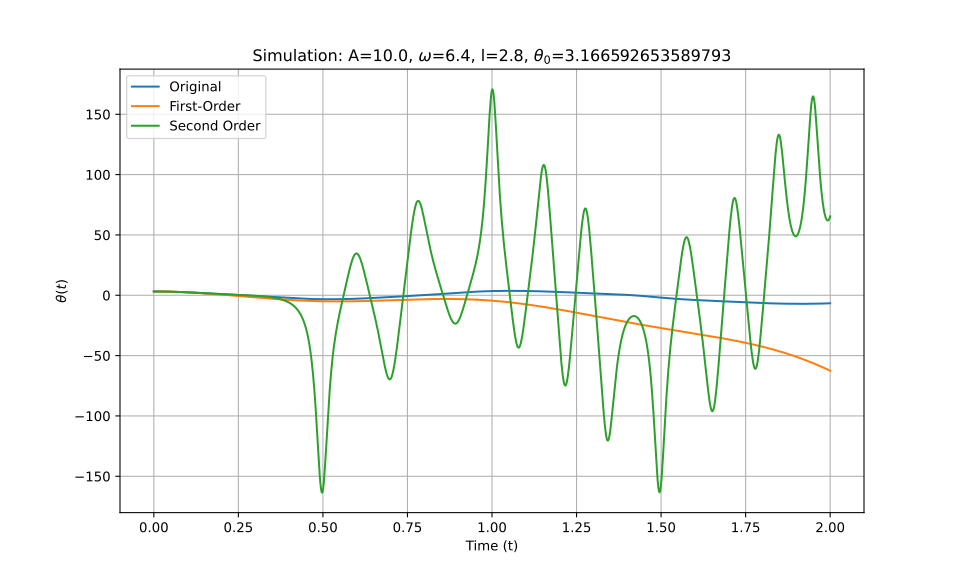

Data behind this chart, as committed beside it:
t_eval, Equation_1, Equation_2, Equation_3
0.0, 3.167, 3.167, 3.167
0.002002, 3.166, 3.166, 3.166
0.004004, 3.165, 3.165, 3.165
0.006006, 3.164, 3.164, 3.164
0.008008, 3.162, 3.162, 3.162
0.01001, 3.159, 3.159, 3.159
0.01201, 3.156, 3.156, 3.156
0.01401, 3.152, 3.152, 3.152
0.01602, 3.148, 3.148, 3.148
0.01802, 3.143, 3.143, 3.143
0.02002, 3.137, 3.137, 3.137
0.02202, 3.131, 3.131, 3.131
0.02402, 3.125, 3.124, 3.125
0.02603, 3.117, 3.117, 3.117
0.02803, 3.109, 3.109, 3.109
0.03003, 3.101, 3.101, 3.101
0.03203, 3.092, 3.092, 3.092
0.03403, 3.082, 3.082, 3.082
0.03604, 3.072, 3.072, 3.072
0.03804, 3.061, 3.061, 3.061
0.04004, 3.05, 3.05, 3.05
0.04204, 3.038, 3.038, 3.038
0.04404, 3.026, 3.026, 3.026
0.04605, 3.013, 3.013, 3.013
0.04805, 2.999, 2.999, 2.999
0.05005, 2.985, 2.985, 2.985
0.05205, 2.97, 2.97, 2.97
0.05405, 2.955, 2.955, 2.955
0.05606, 2.939, 2.939, 2.939
0.05806, 2.923, 2.923, 2.923
0.06006, 2.906, 2.906, 2.906
0.06206, 2.889, 2.888, 2.889
0.06406, 2.871, 2.87, 2.871
0.06607, 2.853, 2.852, 2.853
0.06807, 2.834, 2.833, 2.834
0.07007, 2.814, 2.813, 2.814
0.07207, 2.794, 2.793, 2.794
0.07407, 2.774, 2.772, 2.774
0.07608, 2.753, 2.751, 2.753
0.07808, 2.731, 2.729, 2.731
0.08008, 2.71, 2.707, 2.71
0.08208, 2.687, 2.684, 2.687
0.08408, 2.664, 2.661, 2.664
0.08609, 2.641, 2.637, 2.641
0.08809, 2.617, 2.613, 2.617
0.09009, 2.593, 2.588, 2.593
0.09209, 2.568, 2.562, 2.568
0.09409, 2.543, 2.537, 2.543
0.0961, 2.518, 2.51, 2.518
0.0981, 2.492, 2.483, 2.492
0.1001, 2.466, 2.456, 2.466
0.1021, 2.439, 2.428, 2.439
0.1041, 2.412, 2.4, 2.412
0.1061, 2.385, 2.371, 2.385
0.1081, 2.357, 2.342, 2.358
0.1101, 2.329, 2.312, 2.33
0.1121, 2.301, 2.282, 2.301
0.1141, 2.273, 2.251, 2.273
0.1161, 2.244, 2.22, 2.244
0.1181, 2.215, 2.189, 2.215
... 940 more rows
